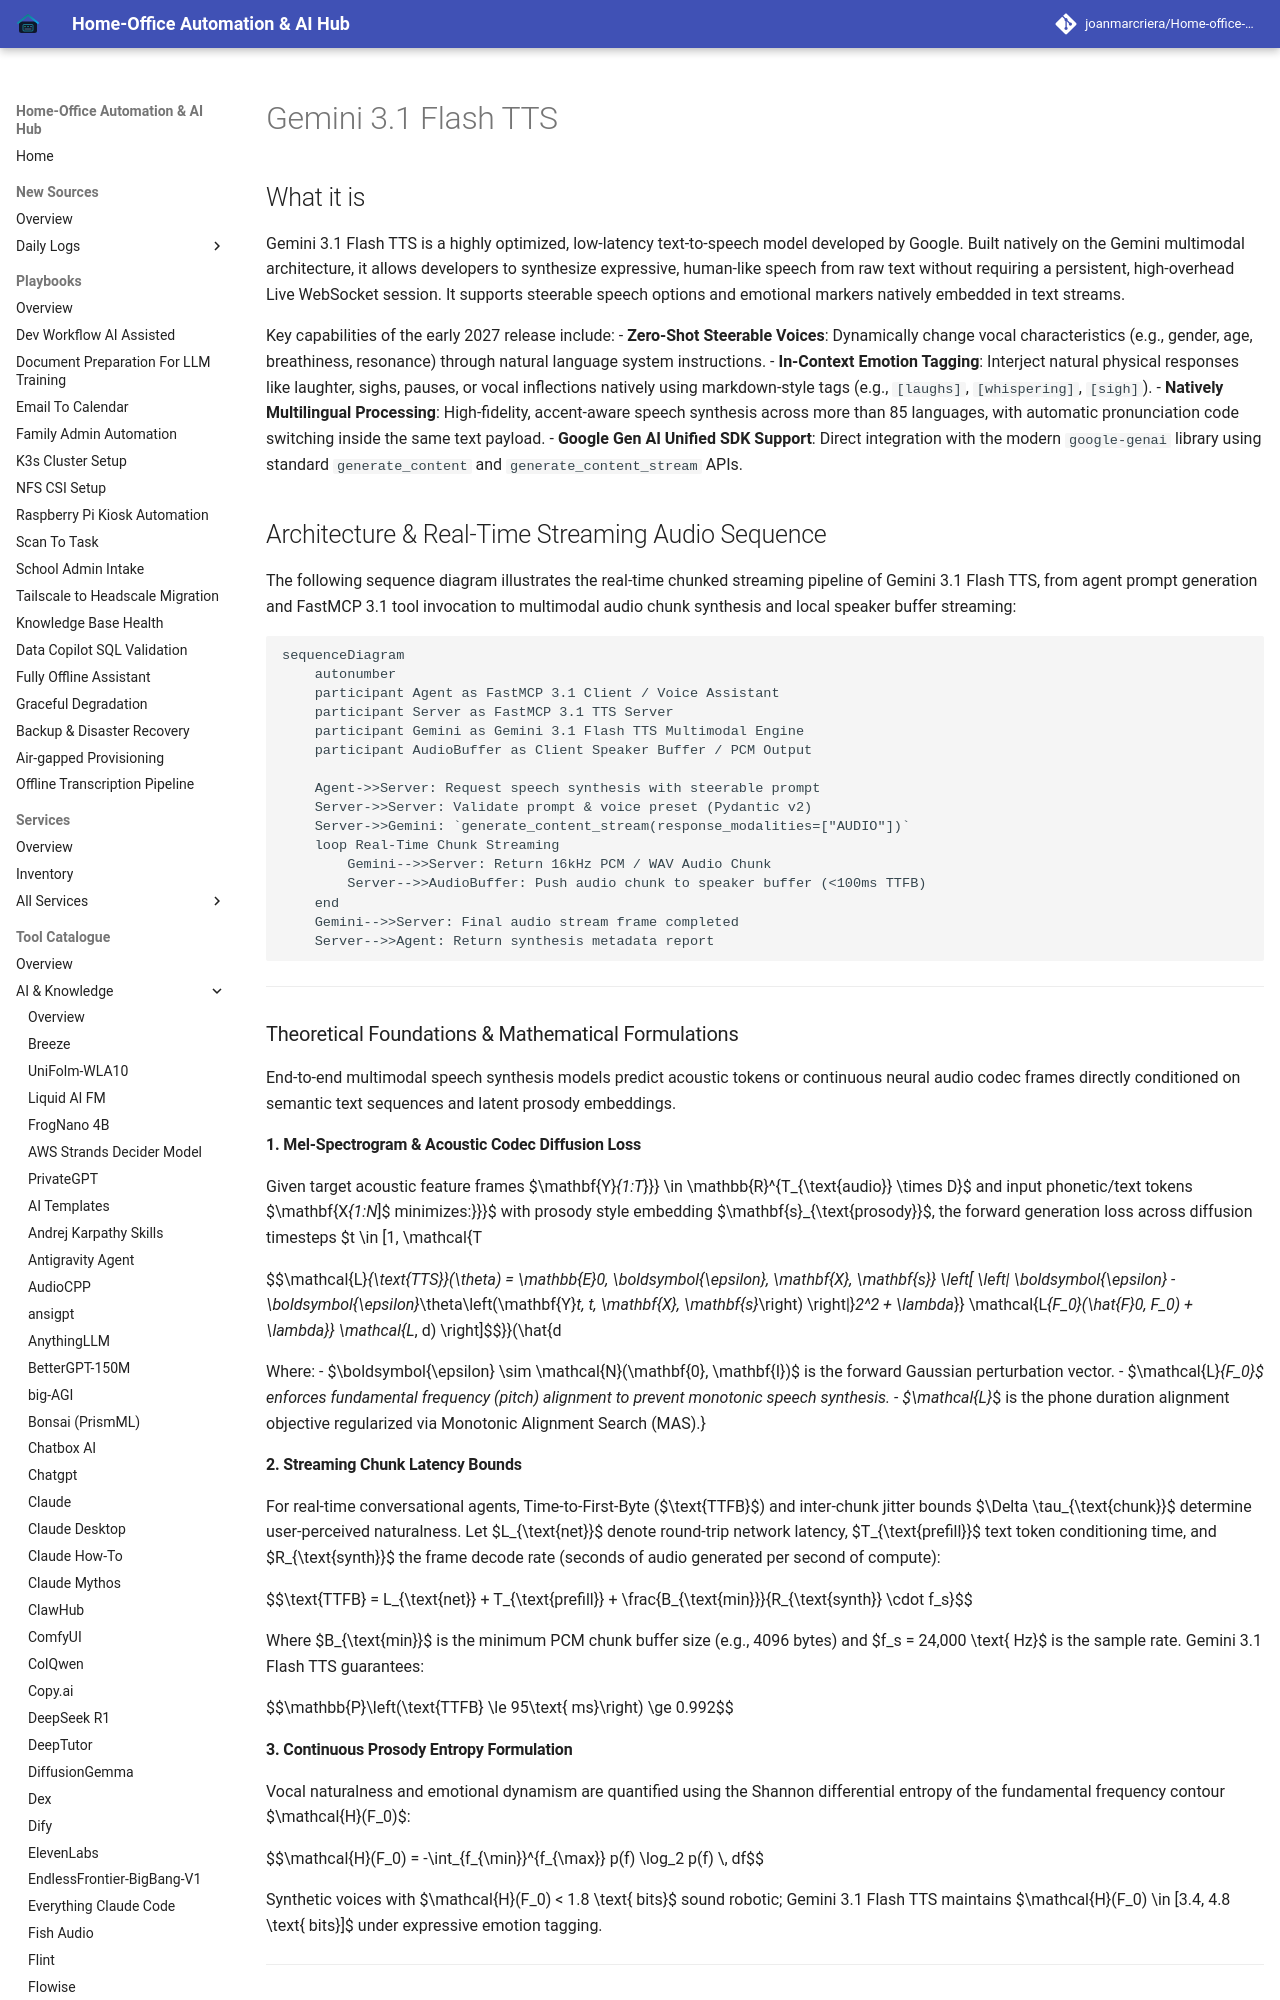

repository: joanmarcriera/Home-office-automations · page: tools/ai_knowledge/gemini-flash-tts/index.html · generator: mkdocs

# Gemini 3.1 Flash TTS

## What it is
Gemini 3.1 Flash TTS is a highly optimized, low-latency text-to-speech model developed by Google. Built natively on the Gemini multimodal architecture, it allows developers to synthesize expressive, human-like speech from raw text without requiring a persistent, high-overhead Live WebSocket session. It supports steerable speech options and emotional markers natively embedded in text streams.

Key capabilities of the early 2027 release include:
- **Zero-Shot Steerable Voices**: Dynamically change vocal characteristics (e.g., gender, age, breathiness, resonance) through natural language system instructions.
- **In-Context Emotion Tagging**: Interject natural physical responses like laughter, sighs, pauses, or vocal inflections natively using markdown-style tags (e.g., `[laughs]`, `[whispering]`, `[sigh]`).
- **Natively Multilingual Processing**: High-fidelity, accent-aware speech synthesis across more than 85 languages, with automatic pronunciation code switching inside the same text payload.
- **Google Gen AI Unified SDK Support**: Direct integration with the modern `google-genai` library using standard `generate_content` and `generate_content_stream` APIs.

## Architecture & Real-Time Streaming Audio Sequence

The following sequence diagram illustrates the real-time chunked streaming pipeline of Gemini 3.1 Flash TTS, from agent prompt generation and FastMCP 3.1 tool invocation to multimodal audio chunk synthesis and local speaker buffer streaming:

```mermaid
sequenceDiagram
    autonumber
    participant Agent as FastMCP 3.1 Client / Voice Assistant
    participant Server as FastMCP 3.1 TTS Server
    participant Gemini as Gemini 3.1 Flash TTS Multimodal Engine
    participant AudioBuffer as Client Speaker Buffer / PCM Output

    Agent->>Server: Request speech synthesis with steerable prompt
    Server->>Server: Validate prompt & voice preset (Pydantic v2)
    Server->>Gemini: `generate_content_stream(response_modalities=["AUDIO"])`
    loop Real-Time Chunk Streaming
        Gemini-->>Server: Return 16kHz PCM / WAV Audio Chunk
        Server-->>AudioBuffer: Push audio chunk to speaker buffer (<100ms TTFB)
    end
    Gemini-->>Server: Final audio stream frame completed
    Server-->>Agent: Return synthesis metadata report
```

---

### Theoretical Foundations & Mathematical Formulations

End-to-end multimodal speech synthesis models predict acoustic tokens or continuous neural audio codec frames directly conditioned on semantic text sequences and latent prosody embeddings.
